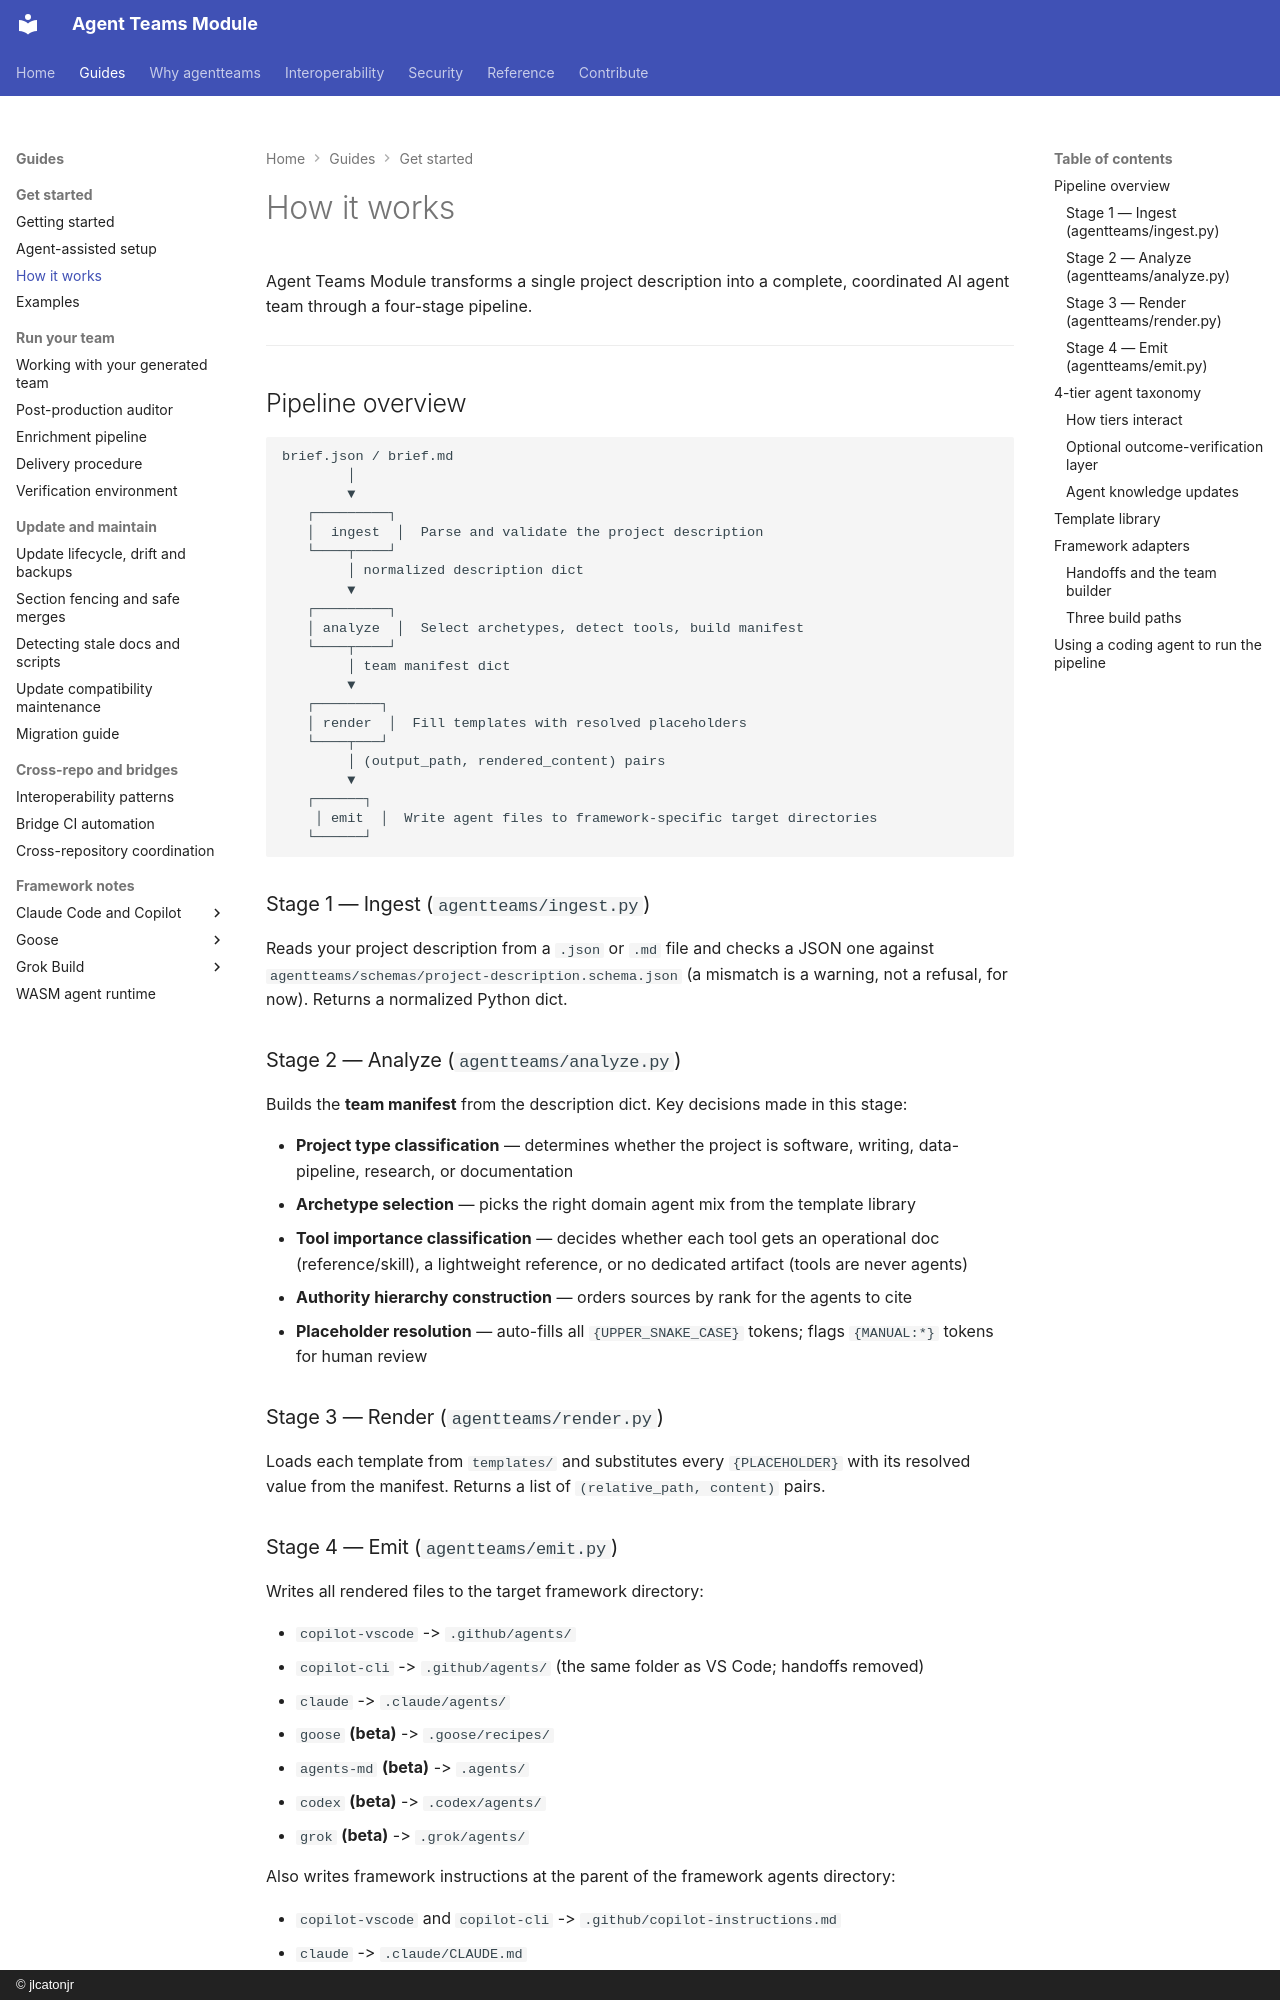

repository: jlcatonjr/agentteams · page: how-it-works/index.html · generator: mkdocs · copyright: © jlcatonjr

# How it works

Agent Teams Module transforms a single project description into a complete, coordinated AI agent team through a four-stage pipeline.

---

## Pipeline overview

```
brief.json / brief.md
        │
        ▼
   ┌─────────┐
   │  ingest  │  Parse and validate the project description
   └────┬────┘
        │ normalized description dict
        ▼
   ┌─────────┐
   │ analyze  │  Select archetypes, detect tools, build manifest
   └────┬────┘
        │ team manifest dict
        ▼
   ┌────────┐
   │ render  │  Fill templates with resolved placeholders
   └────┬───┘
        │ (output_path, rendered_content) pairs
        ▼
   ┌──────┐
    │ emit  │  Write agent files to framework-specific target directories
   └──────┘
```

### Stage 1 — Ingest (`agentteams/ingest.py`)

Reads your project description from a `.json` or `.md` file and checks a JSON one against `agentteams/schemas/project-description.schema.json` (a mismatch is a warning, not a refusal, for now). Returns a normalized Python dict.

### Stage 2 — Analyze (`agentteams/analyze.py`)

Builds the **team manifest** from the description dict. Key decisions made in this stage:

- **Project type classification** — determines whether the project is software, writing, data-pipeline, research, or documentation
- **Archetype selection** — picks the right domain agent mix from the template library
- **Tool importance classification** — decides whether each tool gets an operational doc (reference/skill), a lightweight reference, or no dedicated artifact (tools are never agents)
- **Authority hierarchy construction** — orders sources by rank for the agents to cite
- **Placeholder resolution** — auto-fills all `{UPPER_SNAKE_CASE}` tokens; flags `{MANUAL:*}` tokens for human review

### Stage 3 — Render (`agentteams/render.py`)

Loads each template from `templates/` and substitutes every `{PLACEHOLDER}` with its resolved value from the manifest. Returns a list of `(relative_path, content)` pairs.

### Stage 4 — Emit (`agentteams/emit.py`)

Writes all rendered files to the target framework directory:

- `copilot-vscode` -> `.github/agents/`
- `copilot-cli` -> `.github/agents/` (the same folder as VS Code; handoffs removed)
- `claude` -> `.claude/agents/`
- `goose` **(beta)** -> `.goose/recipes/`
- `agents-md` **(beta)** -> `.agents/`
- `codex` **(beta)** -> `.codex/agents/`
- `grok` **(beta)** -> `.grok/agents/`

Also writes framework instructions at the parent of the framework agents directory:

- `copilot-vscode` and `copilot-cli` -> `.github/copilot-instructions.md`
- `claude` -> `.claude/CLAUDE.md`
- `goose`, `agents-md`, `codex` and `grok` -> repo-root `AGENTS.md`

It also generates `SETUP-REQUIRED.md` for unresolved manual placeholders, and runs post-generation audit/security scan when requested.

Fresh generation is one of three build paths; see [Three build paths](#three-build-paths).

---
